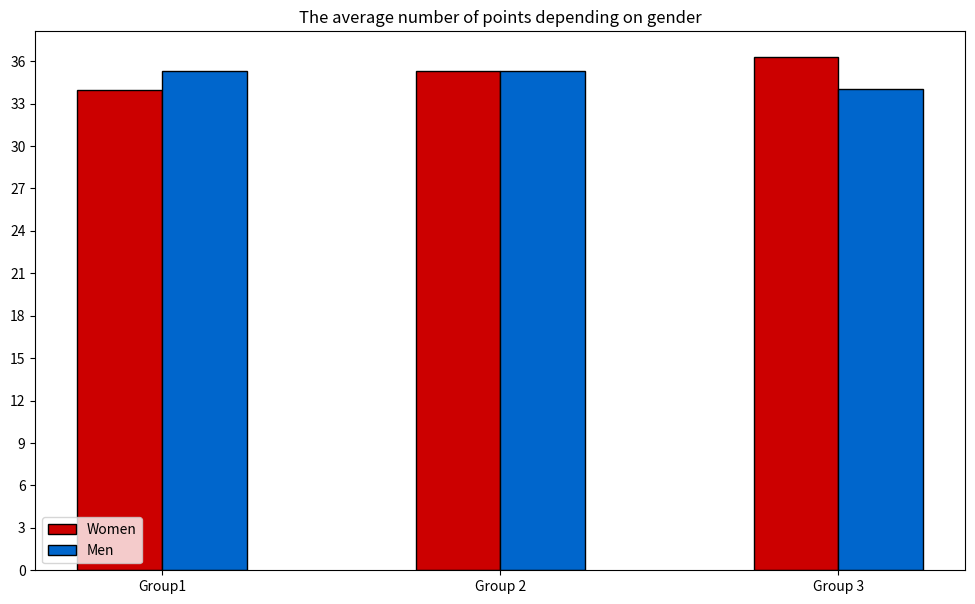

Reproduce this figure in Python.
import matplotlib.pyplot as plt
import numpy as np

results1 = (21, 41, 22, 41, 42, 48, 20, 21, 20, 40, 40, 34, 21, 41, 47, 39, 43, 47, 28, 35, 49, 47, 22, 33, 30, 22, 29, 30, 41, 42)
group1 = (0, 0, 1, 0, 0, 0, 0, 0, 0, 1, 1, 0, 1, 1, 1, 1, 0, 0, 1, 0, 1, 1, 1, 0, 0, 1, 0, 0, 1, 0)
sum_women1 = sum([results1[i] for i in range(len(group1)) if group1[i] == 0 ])
sum_men1 = sum([results1[i] for i in range(len(group1)) if group1[i] == 1 ])
avg_women1 = sum_women1/group1.count(0)
avg_men1 = sum_men1/group1.count(1)

results2 = (47, 49, 41, 31, 45, 24, 29, 22, 28, 24, 36, 28, 49, 40, 39, 39, 49, 26, 45, 26, 32, 30, 30, 41, 33)
group2 = (1, 0, 1, 1, 1, 0, 1, 1, 1, 0, 0, 0, 1, 0, 1, 1, 0, 0, 0, 1, 0, 1, 1, 1, 1)
sum_women2 = sum([results2[i] for i in range(len(group2)) if group2[i] == 0 ])
sum_men2 = sum([results2[i] for i in range(len(group2)) if group2[i] == 1 ])
avg_women2 = sum_women2/group2.count(0)
avg_men2 = sum_men2/group2.count(1)


results3 = (27, 44, 27, 40, 39, 42, 27, 28, 20, 30, 44, 38, 26, 37, 37, 27, 28, 30, 43, 37, 39, 26, 38, 47, 45, 40, 35)
group3 = (1, 0, 0, 1, 0, 1, 1, 0, 1, 1, 0, 0, 1, 0, 1, 1, 1, 1, 0, 0, 1, 0, 1, 1, 1, 1, 1)
sum_women3 = sum([results3[i] for i in range(len(group3)) if group3[i] == 0 ])
sum_men3 = sum([results3[i] for i in range(len(group3)) if group3[i] == 1 ])
avg_women3 = sum_women3/group3.count(0)
avg_men3 = sum_men3/group3.count(1)


data = [[avg_women1, avg_women2, avg_women3],
       [avg_men1, avg_men2, avg_men3]]
x = np.arange(3)
plt.figure(figsize=(12,7))
plt.bar(x + 0.00, data[0], width = 0.25, label='Women', color='#cc0000', edgecolor='k')
plt.bar(x + 0.25, data[1], width = 0.25, label='Men', color='#0066cc',edgecolor='k')
plt.xticks(x + 0.125, ['Group1','Group 2','Group 3'])
plt.yticks ( np.arange (0 , 39 , 3))
plt.title('The average number of points depending on gender')
plt.legend(loc ='lower left')
plt.show()

